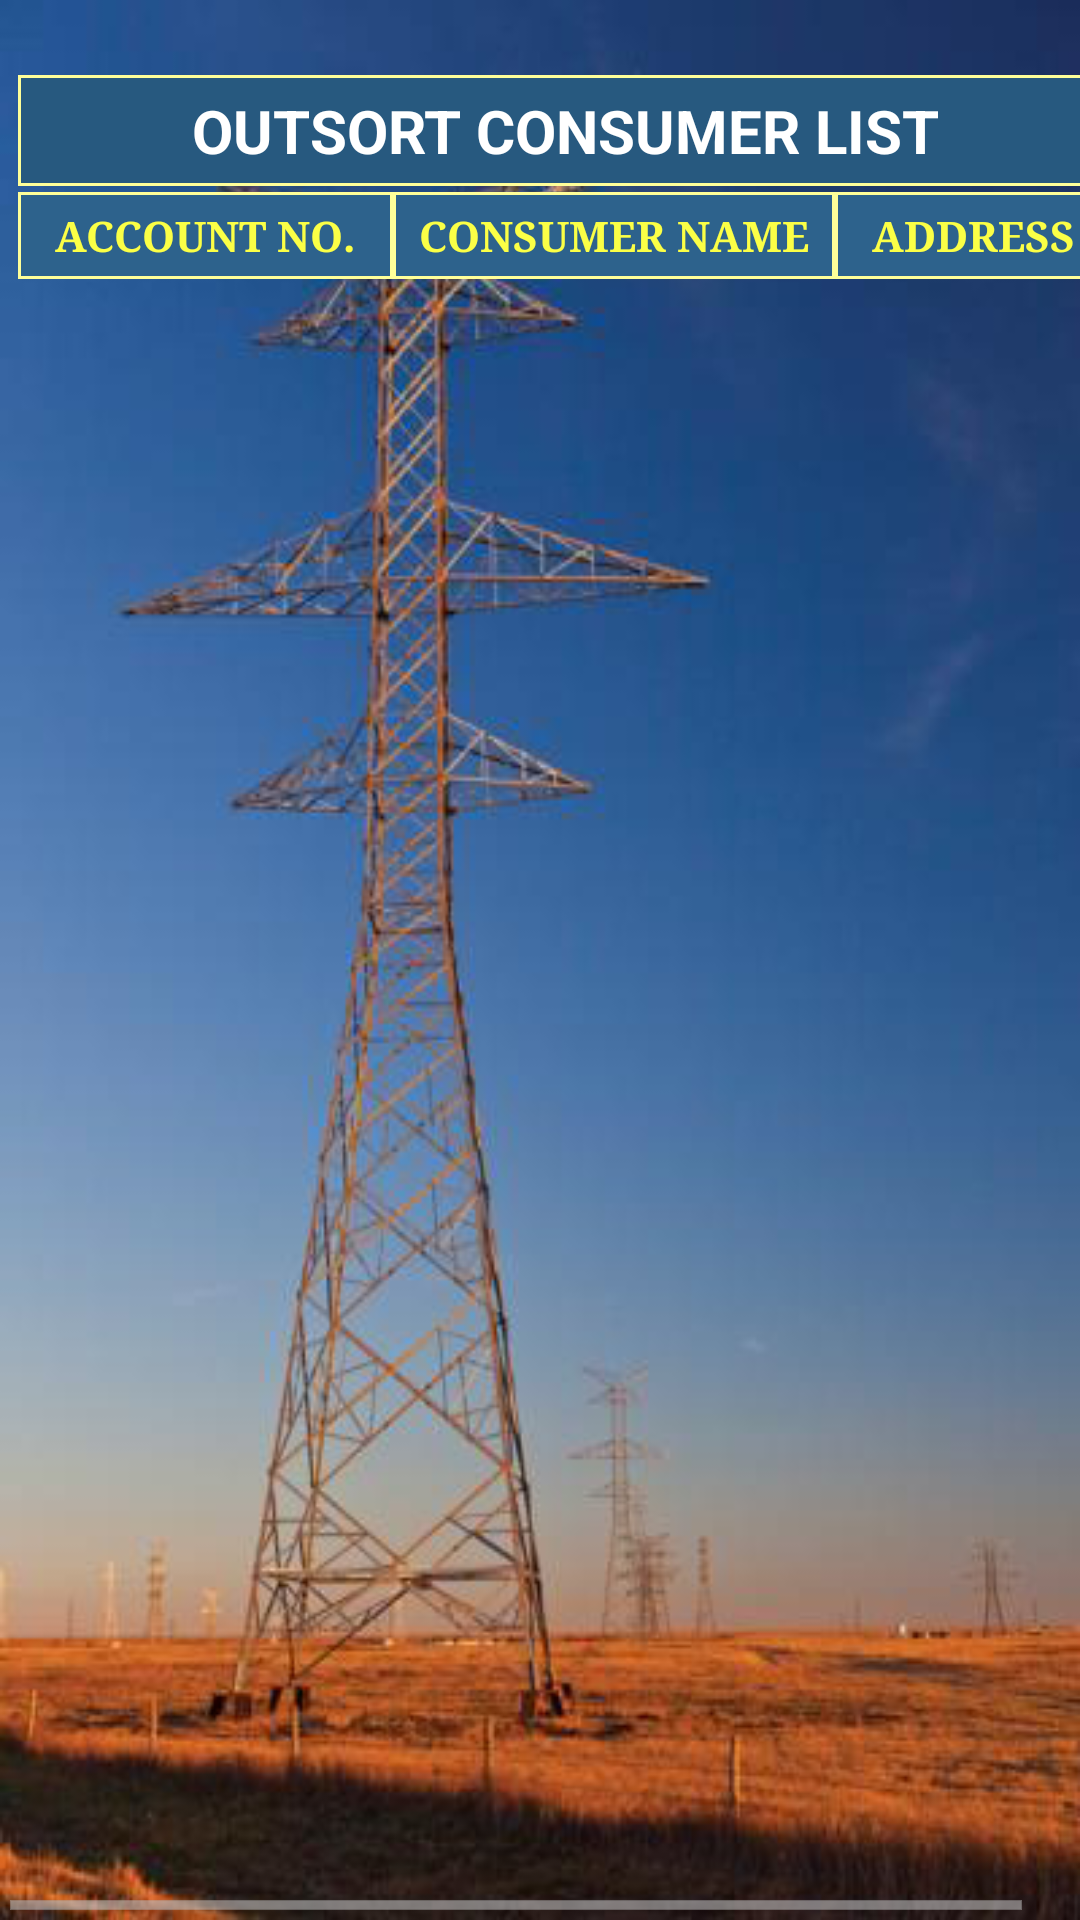

This screen was rendered from an Android layout file. Write that file and the resources it references.
<!-- AndroidManifest.xml: activity theme android:Theme.Holo.Light -->
<!-- res/layout/activity_outsort.xml -->
<?xml version="1.0" encoding="utf-8"?>
<LinearLayout
    xmlns:android="http://schemas.android.com/apk/res/android"
    android:id="@+id/rel"
    android:layout_width="fill_parent"
    android:layout_height="fill_parent"
    android:background="@drawable/pole"
    android:descendantFocusability="beforeDescendants"
    android:focusableInTouchMode="true"
    android:orientation="vertical"
    android:gravity="center_vertical|center_horizontal">

    <LinearLayout
        android:layout_width="fill_parent"
        android:layout_height="wrap_content"
        android:gravity="center"
        android:baselineAligned="false"
        android:orientation="horizontal" >

        <TextView
            android:id="@+id/no_of_record"
            android:layout_width="wrap_content"
            android:layout_height="wrap_content"
            android:textAppearance="?android:attr/textAppearanceSmall"
            android:textColor="@android:color/darker_gray"
            android:textStyle="bold" />

        <TextView
            android:id="@+id/mruName"
            android:layout_width="wrap_content"
            android:layout_height="wrap_content"
            android:textAppearance="?android:attr/textAppearanceSmall"
            android:textColor="#A85221"
            android:textStyle="bold" />
    </LinearLayout>

   <HorizontalScrollView
        android:id="@+id/horscroll_view2"
        android:layout_width="wrap_content"
        android:layout_height="fill_parent">

        <LinearLayout
            android:layout_width="match_parent"
            android:layout_height="wrap_content">

            <ScrollView
                android:id="@+id/scroll_view2"
                android:layout_width="match_parent"
                android:layout_height="wrap_content">

                <LinearLayout
                    android:layout_width="wrap_content"
                    android:layout_height="wrap_content" >

                    <TableLayout
                        android:id="@+id/tableLayoutrep2"
                        android:layout_width="match_parent"
                        android:layout_height="wrap_content"
                        android:padding="5dp" >

                        <TableRow
                            android:id="@+id/tableRow2"
                            android:layout_width="match_parent"
                            android:layout_height="wrap_content"
                            android:layout_margin="1dp"
                            android:gravity="center_horizontal" >

                            <TextView
                                android:id="@+id/textView21"
                                android:layout_width="wrap_content"
                                android:layout_height="match_parent"
                                android:layout_span="3"
                                android:background="@drawable/cell_shape"
                                android:gravity="center"
                                android:padding="5dp"
                                android:text=" OUTSORT CONSUMER LIST "
                                android:textColor="#FFFFFF"
                                android:textSize="20dp"
                                android:textStyle="bold" >
                            </TextView>
                        </TableRow>

                        <TableRow
                            android:id="@+id/tbleRow3"
                            android:layout_width="wrap_content"
                            android:layout_height="wrap_content"
                            android:layout_margin="1dp" >

                            <TextView
                                android:id="@+id/TxtView31"
                                android:background="@drawable/cell_shape1"
                                android:gravity="center"
                                android:padding="5dp"
                                android:text="  ACCOUNT NO.  "
                                android:textColor="#FBFF46"
                                android:textSize="14dp"
                                android:textStyle="bold"
                                android:typeface="serif" >
                            </TextView>

                            <TextView
                                android:id="@+id/TxtView32"
                                android:background="@drawable/cell_shape1"
                                android:gravity="center"
                                android:padding="5dp"
                                android:text=" CONSUMER NAME "
                                android:textColor="#FBFF46"
                                android:textSize="14dp"
                                android:textStyle="bold"
                                android:typeface="serif" >
                            </TextView>

                            <TextView
                                android:id="@+id/TxtView33"
                                android:background="@drawable/cell_shape1"
                                android:gravity="center"
                                android:padding="5dp"
                                android:text="  ADDRESS  "
                                android:textColor="#FBFF46"
                                android:textSize="14dp"
                                android:textStyle="bold"
                                android:typeface="serif" >
                            </TextView>



                        </TableRow>
                    </TableLayout>
                </LinearLayout>
            </ScrollView>
        </LinearLayout>
    </HorizontalScrollView>

</LinearLayout>
<!-- resources referenced by this layout -->
<resources>
  <!-- drawable cell_shape (drawable) -->
  <?xml version="1.0" encoding="utf-8"?>
  <shape
    xmlns:android="http://schemas.android.com/apk/res/android"
      android:shape= "rectangle"  >
          <solid android:color="#27597F"/>
          <stroke android:width="1dp"  android:color="#ff9"/>
  </shape>
  <!-- drawable cell_shape1 (drawable) -->
  <?xml version="1.0" encoding="utf-8"?>
  <shape
    xmlns:android="http://schemas.android.com/apk/res/android"
      android:shape= "rectangle"  >
          <solid android:color="#2D628C"/>
          <stroke android:width="1dp"  android:color="#ff9"/>
  </shape>
  <!-- drawable pole: png bitmap (drawable, 221499 bytes) -->
</resources>
